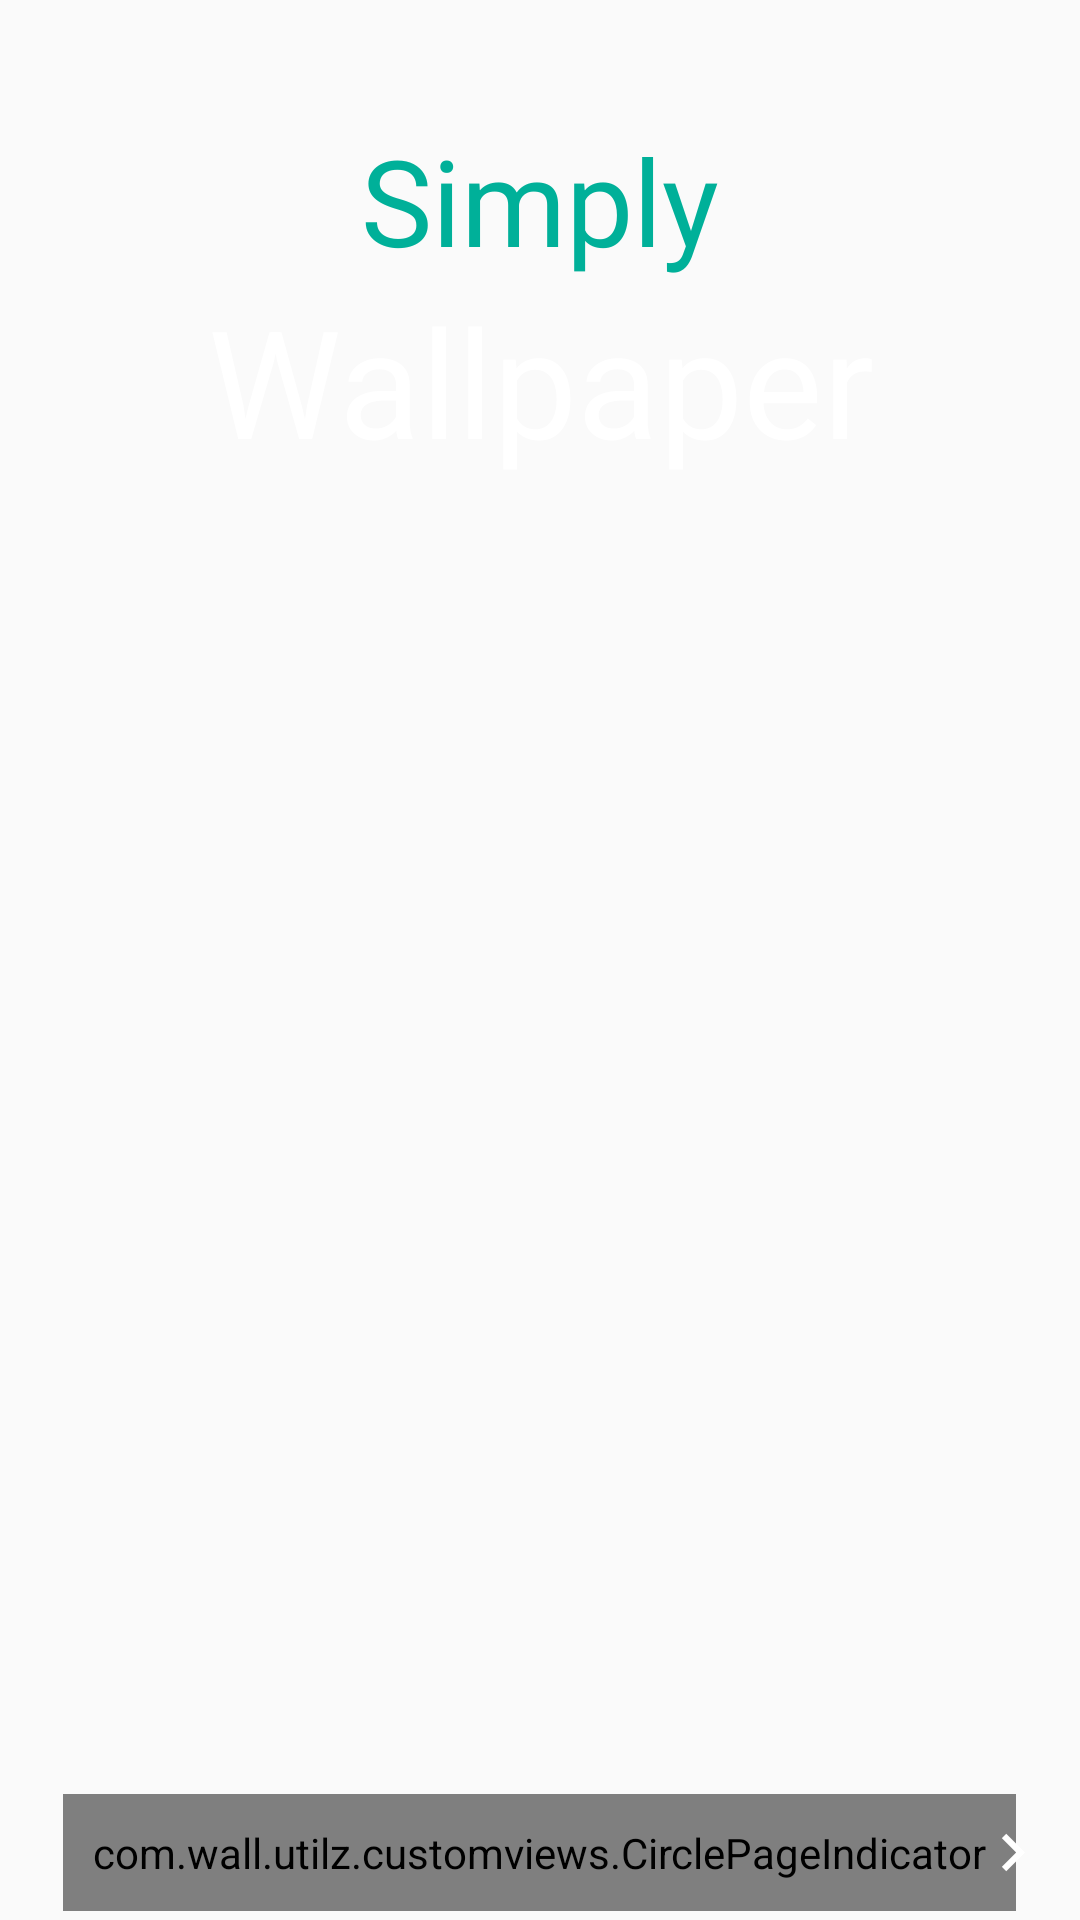

The Android layout XML behind this screen, and the referenced resources:
<!-- AndroidManifest.xml: activity theme AppTheme.NoActionBar -->
<!-- res/layout/activity_help.xml -->
<?xml version="1.0" encoding="utf-8"?>
<RelativeLayout xmlns:android="http://schemas.android.com/apk/res/android"
    android:layout_width="match_parent"
    android:layout_height="match_parent"
    android:orientation="vertical">

    <android.support.v4.view.ViewPager
        android:id="@+id/view_pager"
        android:layout_width="match_parent"
        android:layout_height="match_parent" />

    <RelativeLayout
        android:layout_width="match_parent"
        android:layout_height="wrap_content"
        android:layout_alignParentBottom="true">

        <com.wall.utilz.customviews.CirclePageIndicator
            android:id="@+id/indicator"
            android:layout_width="wrap_content"
            android:layout_height="wrap_content"
            android:layout_centerHorizontal="true"
            android:layout_centerVertical="true"
            android:padding="10dp" />

        <ImageView
            android:layout_width="wrap_content"
            android:layout_height="wrap_content"
            android:layout_alignParentRight="true"
            android:layout_centerVertical="true"
            android:onClick="onNextClick"
            android:padding="10dp"
            android:src="@drawable/ic_next" />

    </RelativeLayout>

    <TextView
        android:id="@+id/txtSimply"
        android:gravity="center"
        android:layout_width="match_parent"
        android:layout_height="wrap_content"
        android:text="Simply"
        android:layout_marginTop="40dp"
        android:textColor="@color/colorAccent"
        android:textSize="40sp" />

    <TextView
        android:gravity="center"
        android:layout_width="match_parent"
        android:layout_height="wrap_content"
        android:layout_below="@+id/txtSimply"
        android:text="Wallpaper"
        android:textColor="@android:color/white"
        android:textSize="50sp" />

</RelativeLayout>
<!-- resources referenced by this layout -->
<resources>
  <color name="colorAccent">#00B099</color>
  <!-- drawable ic_next: png bitmap (drawable-xxhdpi, 323 bytes) -->
  <style name="AppTheme.NoActionBar">
          <item name="windowActionBar">false</item>
          <item name="windowNoTitle">true</item>
      </style>
</resources>
